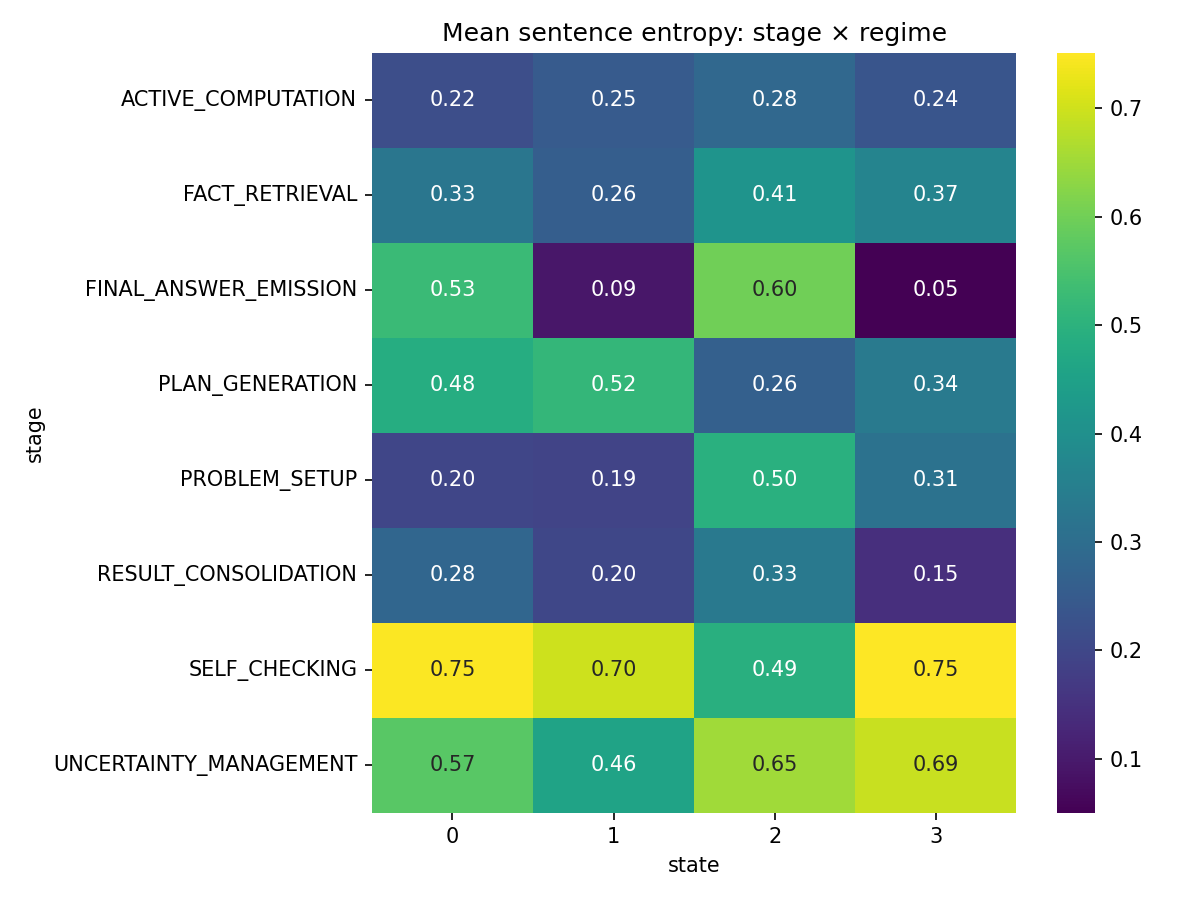

The data file committed next to this chart (first rows):
stage, 0, 1, 2, 3
ACTIVE_COMPUTATION, 0.2172, 0.249, 0.2845, 0.2364
FACT_RETRIEVAL, 0.3253, 0.2577, 0.4141, 0.3659
FINAL_ANSWER_EMISSION, 0.5253, 0.09301, 0.5993, 0.05049
PLAN_GENERATION, 0.4832, 0.5152, 0.2612, 0.3371
PROBLEM_SETUP, 0.1959, 0.1904, 0.4953, 0.314
RESULT_CONSOLIDATION, 0.2778, 0.1988, 0.3343, 0.145
SELF_CHECKING, 0.7459, 0.6976, 0.4914, 0.7509
UNCERTAINTY_MANAGEMENT, 0.5696, 0.4567, 0.6515, 0.6916
